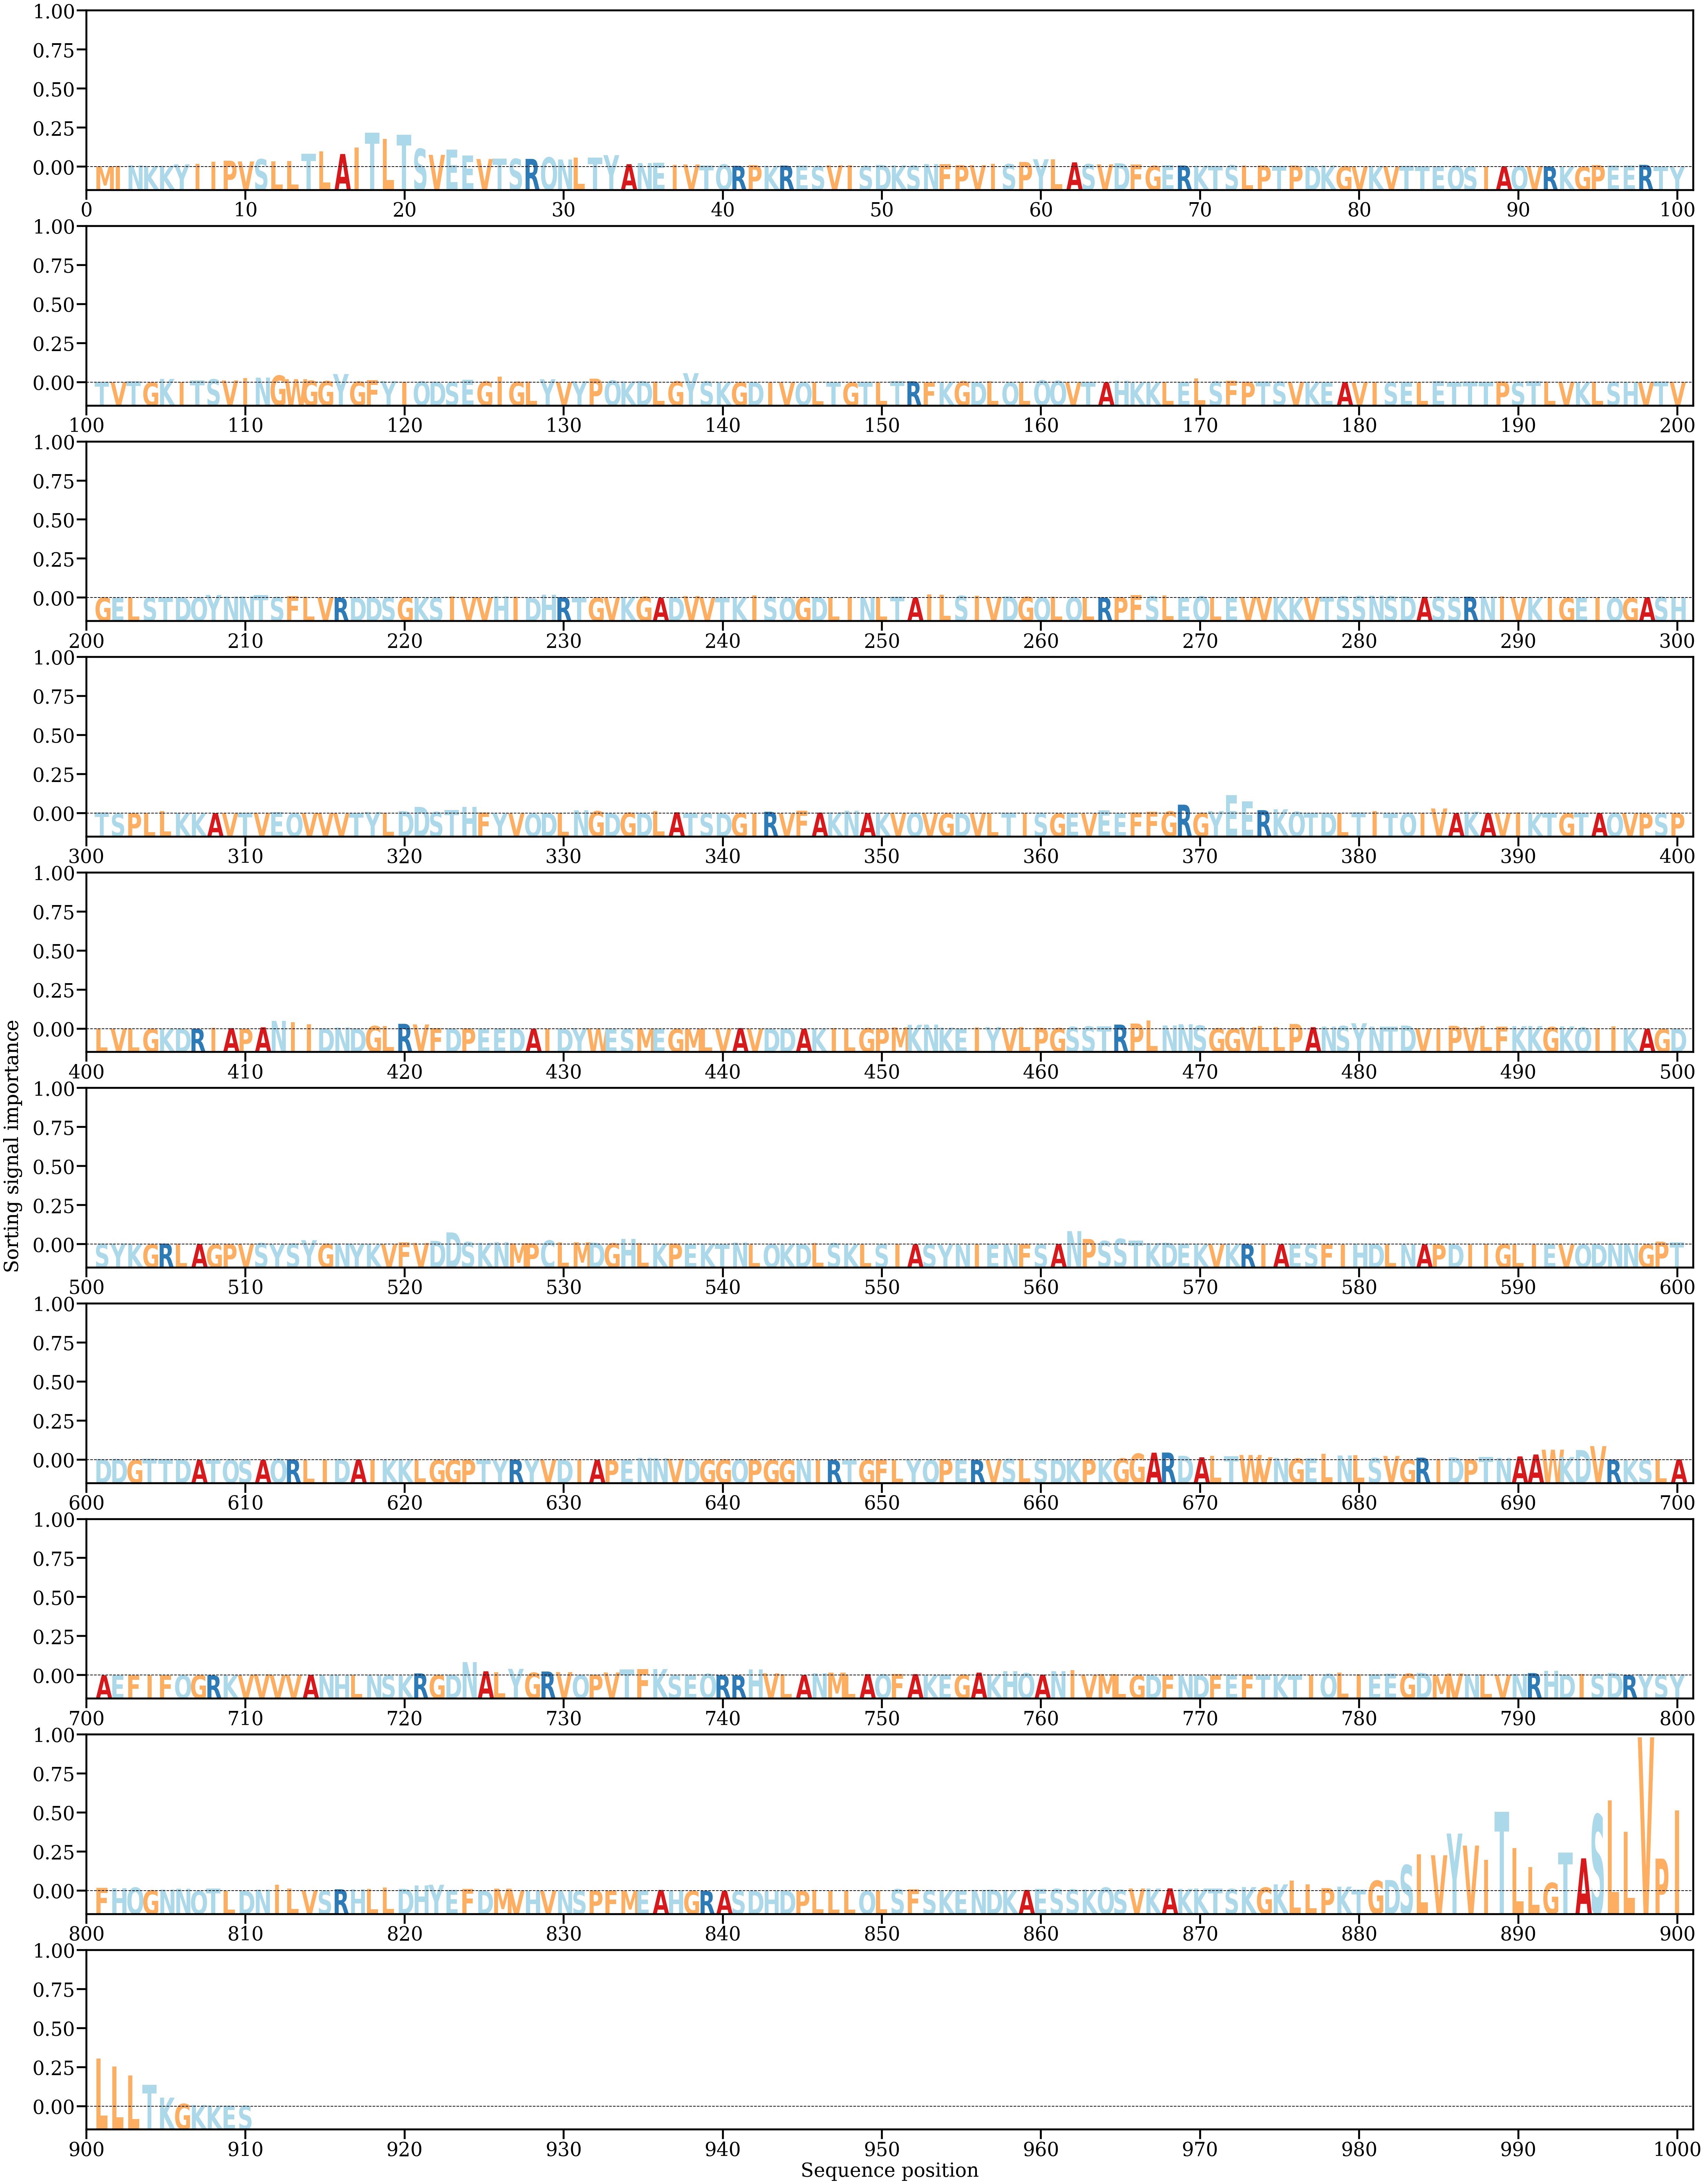

Data behind this chart, as committed beside it:
AA, Alpha
M, [0.00021597]
I, [0.00036574]
N, [0.00061548]
K, [0.0004148]
K, [0.00043731]
Y, [0.00099162]
I, [0.00118568]
I, [0.00193437]
P, [0.00229887]
V, [0.00202595]
S, [0.00285947]
L, [0.00208452]
L, [0.00219581]
T, [0.00477673]
L, [0.00569162]
A, [0.00473789]
I, [0.0070472]
T, [0.01252797]
L, [0.0102598]
T, [0.01177372]
S, [0.00665562]
V, [0.00443127]
E, [0.00631917]
E, [0.00423118]
V, [0.00291104]
T, [0.00304728]
S, [0.00299174]
R, [0.00296028]
Q, [0.00353278]
N, [0.00274129]
L, [0.00343716]
T, [0.00339078]
Y, [0.00431787]
A, [0.00103857]
N, [0.00145479]
E, [0.00155294]
I, [0.00083279]
V, [0.00094599]
T, [0.00057712]
Q, [0.00092671]
R, [0.00044849]
P, [0.00070884]
K, [0.00044944]
R, [0.00052655]
E, [0.00057618]
S, [0.00037425]
V, [0.00062241]
I, [0.00073137]
S, [0.00039208]
D, [0.00076727]
K, [0.00059699]
S, [0.00051112]
N, [0.00108956]
F, [0.00101073]
P, [0.00070563]
V, [0.00070726]
I, [0.00112366]
S, [0.00106669]
P, [0.00183014]
Y, [0.00283947]
... 850 more rows
